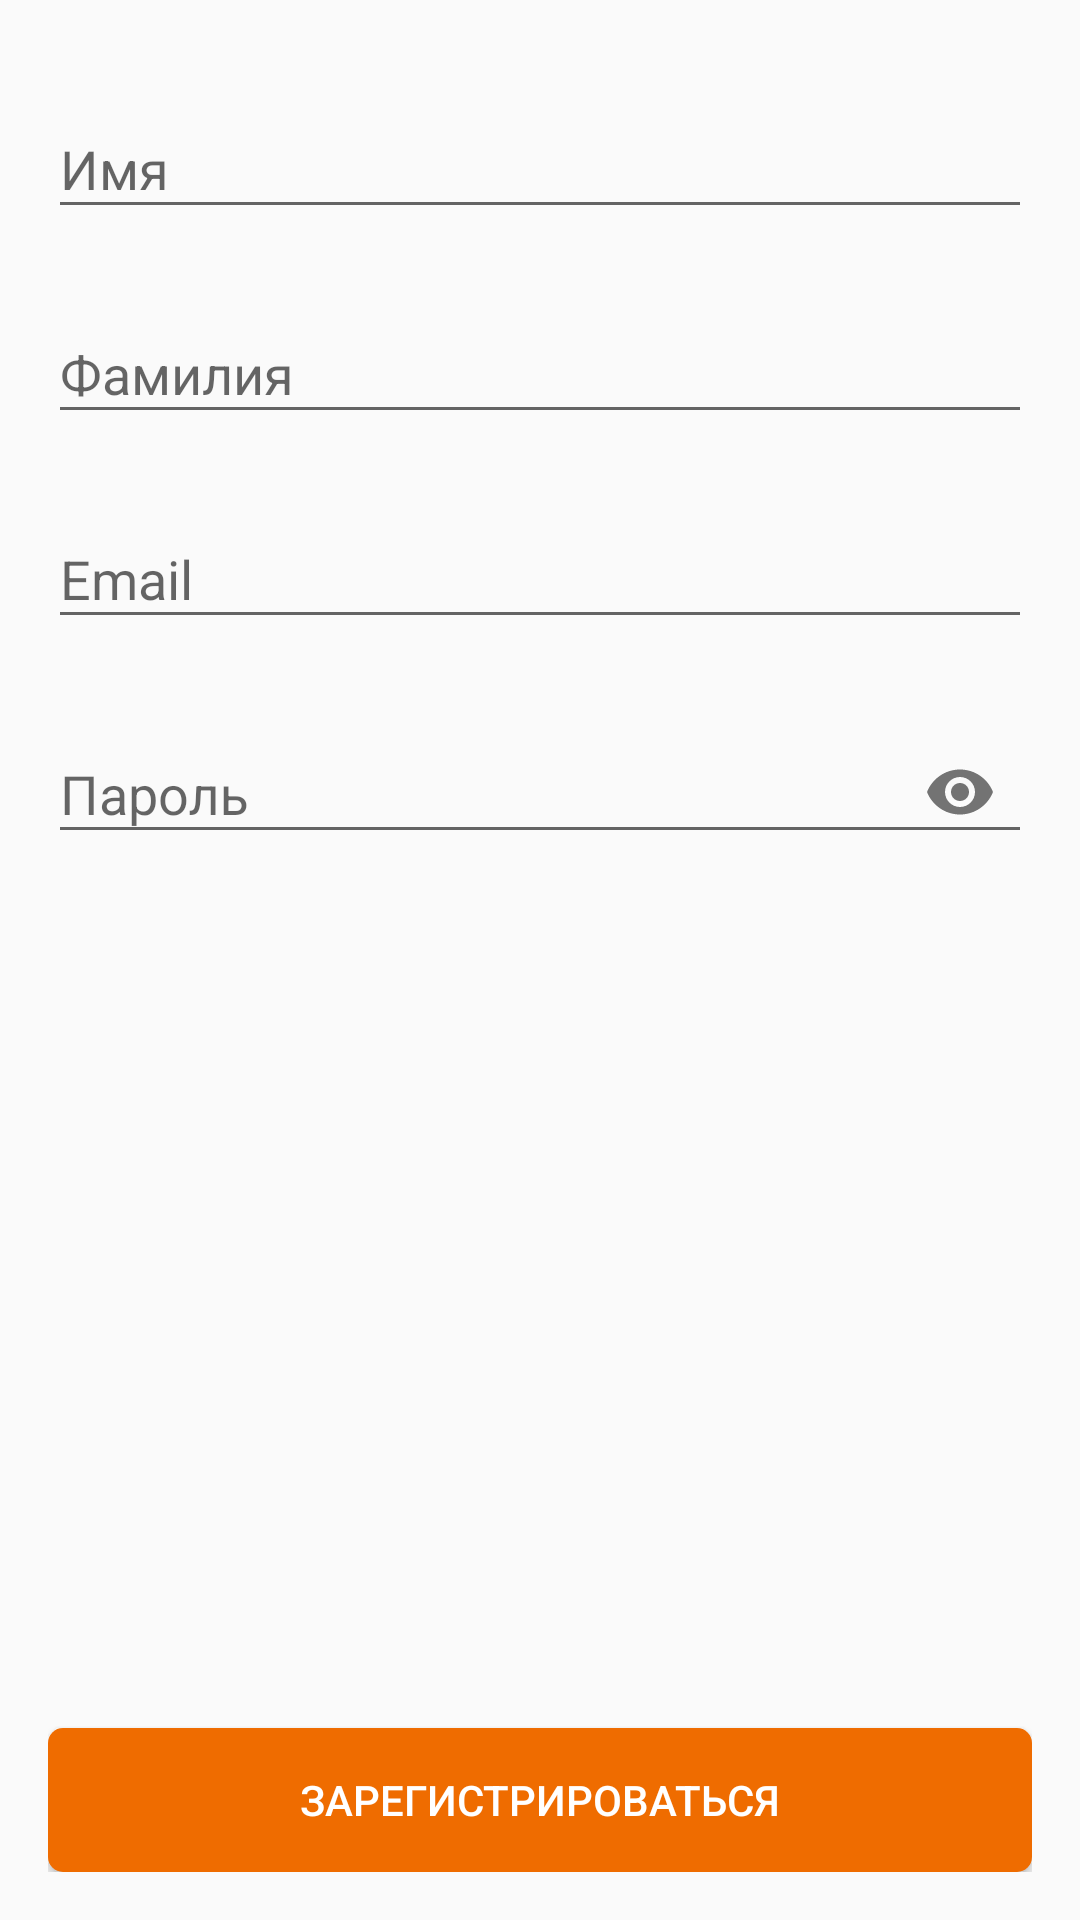

Write the Android layout XML for this screen, with the resource values it uses.
<!-- AndroidManifest.xml: application theme AppTheme -->
<!-- res/layout/fragment_regestration.xml -->
<FrameLayout xmlns:android="http://schemas.android.com/apk/res/android"
    xmlns:tools="http://schemas.android.com/tools"
    android:layout_width="match_parent"
    android:layout_height="match_parent"
    xmlns:app="http://schemas.android.com/apk/res-auto"
    tools:context=".presentation.registration.RegistrationFragment">

    <RelativeLayout
        android:layout_width="match_parent"
        android:layout_height="wrap_content"
        android:orientation="vertical"
        android:padding="16dp">

        <android.support.design.widget.TextInputLayout
            android:id="@+id/edtRegFirstName"
            android:layout_width="match_parent"
            android:layout_height="wrap_content"
            android:layout_marginBottom="8dp"
            android:layout_marginTop="8dp">

            <android.support.design.widget.TextInputEditText
                android:layout_width="match_parent"
                android:inputType="text"
                android:layout_height="wrap_content"
                android:hint="Имя" />

        </android.support.design.widget.TextInputLayout>

        <android.support.design.widget.TextInputLayout
            android:id="@+id/edtRegLastName"
            android:layout_width="match_parent"
            android:layout_height="wrap_content"
            android:layout_below="@+id/edtRegFirstName"
            android:layout_marginBottom="8dp"
            android:layout_marginTop="8dp">

            <android.support.design.widget.TextInputEditText
                android:layout_width="match_parent"
                android:layout_height="wrap_content"
                android:inputType="text"
                android:hint="Фамилия" />

        </android.support.design.widget.TextInputLayout>

        <android.support.design.widget.TextInputLayout
            android:id="@+id/edtRegEmail"
            android:layout_width="match_parent"
            android:layout_height="wrap_content"
            android:layout_below="@+id/edtRegLastName"
            android:layout_marginBottom="8dp"
            android:layout_marginTop="8dp">

            <android.support.design.widget.TextInputEditText
                android:layout_width="match_parent"
                android:layout_height="wrap_content"
                android:inputType="textEmailAddress"
                android:hint="Email" />

        </android.support.design.widget.TextInputLayout>

        <android.support.design.widget.TextInputLayout
            android:id="@+id/edtRegPassword"
            android:layout_width="match_parent"
            android:layout_height="wrap_content"
            android:layout_below="@+id/edtRegEmail"
            android:layout_marginBottom="8dp"
            app:passwordToggleEnabled="true"
            android:layout_marginTop="8dp">

            <android.support.design.widget.TextInputEditText
                android:layout_width="match_parent"
                android:layout_height="wrap_content"
                android:inputType="textPassword"
                android:hint="Пароль" />

        </android.support.design.widget.TextInputLayout>

        <Button
            android:id="@+id/btnRegistration"
            style="@style/ButtonStyle"
            android:layout_width="match_parent"
            android:layout_height="wrap_content"
            android:layout_alignParentBottom="true"
            android:text="Зарегистрироваться" />

    </RelativeLayout>

</FrameLayout>
<!-- resources referenced by this layout -->
<resources>
  <style name="ButtonStyle">
          <item name="android:background">@drawable/btn_drawable</item>
          <item name="android:textColor">@android:color/white</item>
          <item name="android:padding">8dp</item>
      </style>
  <style name="AppTheme" parent="Theme.AppCompat.Light.NoActionBar">
          
          <item name="colorPrimary">@color/colorPrimary</item>
          <item name="colorPrimaryDark">@color/colorPrimaryDark</item>
          <item name="colorAccent">@color/colorAccent</item>
      </style>
  <!-- drawable btn_drawable (drawable) -->
  <?xml version="1.0" encoding="utf-8"?>
  <selector xmlns:android="http://schemas.android.com/apk/res/android">
      <item>
          <shape android:shape="rectangle">
              <corners android:topLeftRadius="5dp"
                  android:topRightRadius="5dp"
                  android:bottomLeftRadius="5dp"
                  android:bottomRightRadius="5dp"/>
              <solid android:color="@color/colorPrimary"/>
          </shape>
      </item>
  </selector>
  <color name="colorPrimary">#EF6C00</color>
  <color name="colorPrimaryDark">#F57C00</color>
  <color name="colorAccent">#F57C00</color>
</resources>
